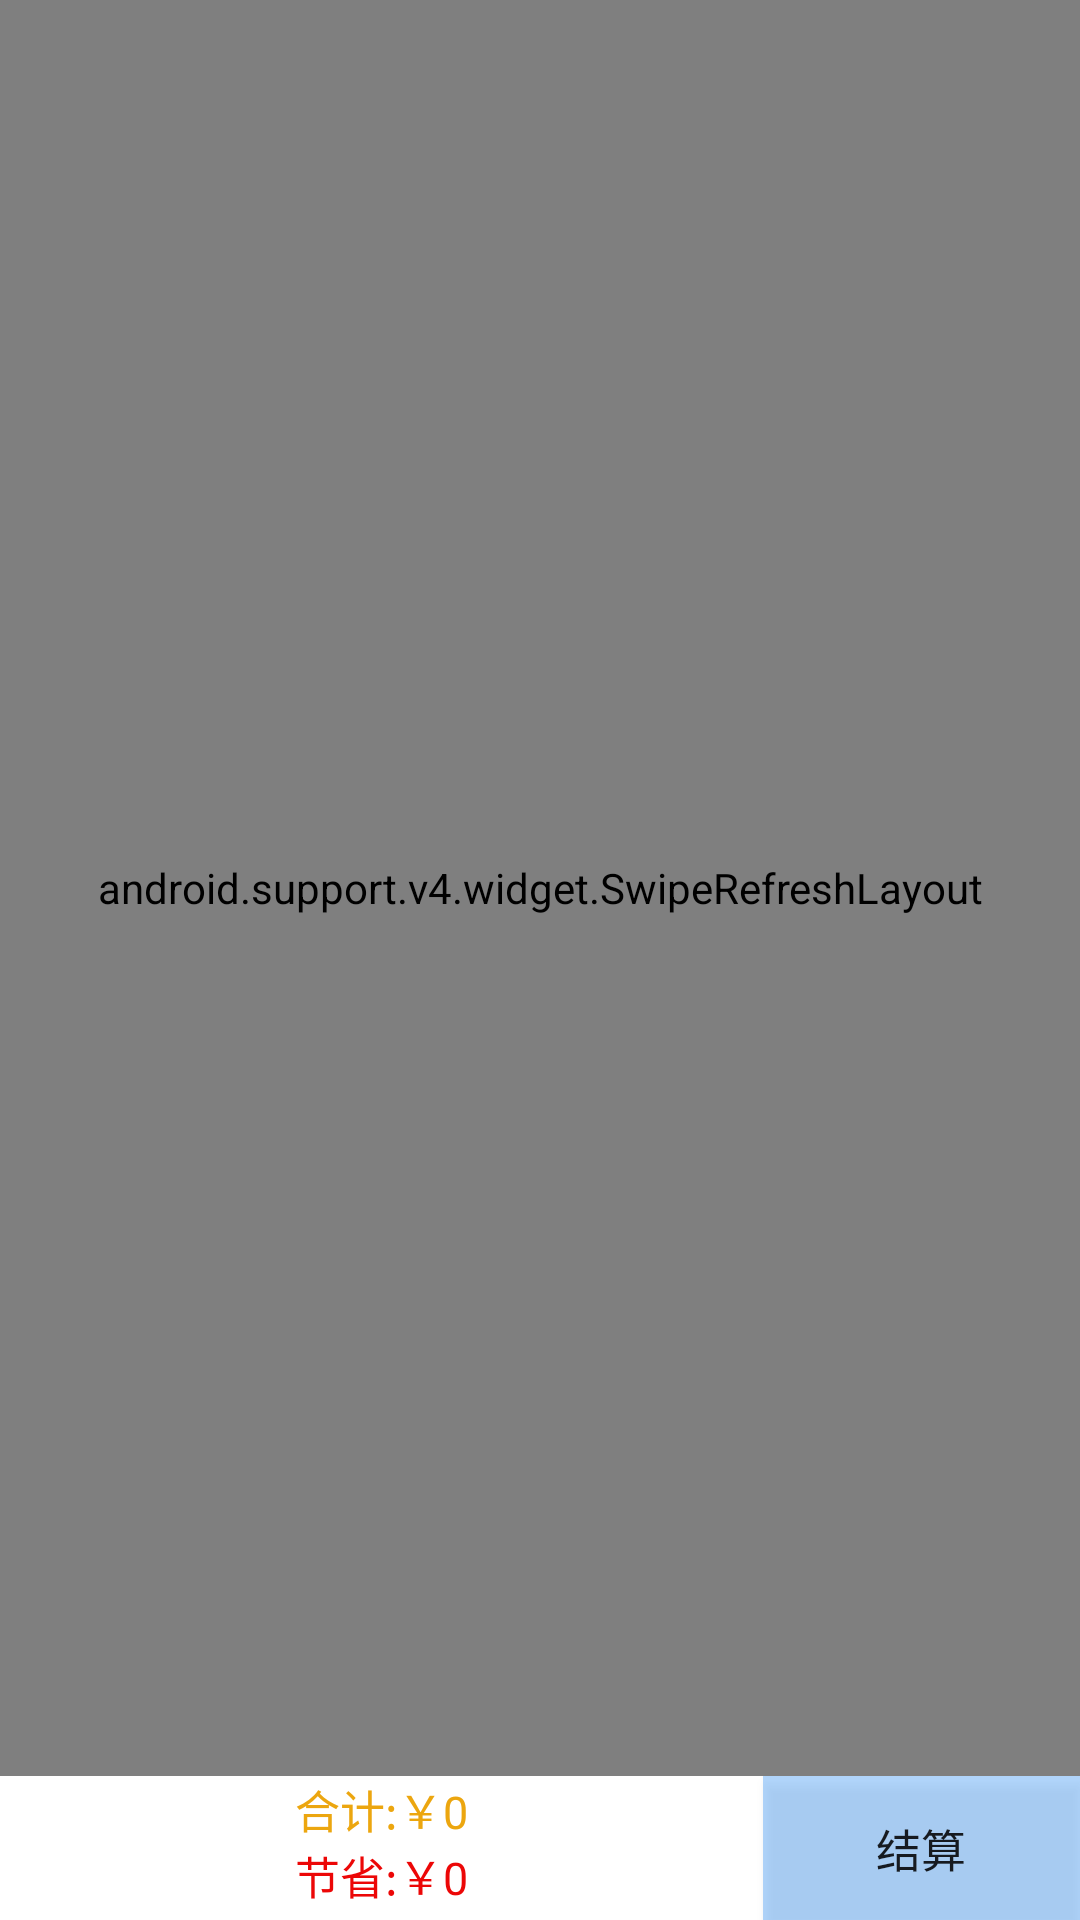

This screen was rendered from an Android layout file. Write that file and the resources it references.
<!-- AndroidManifest.xml: application theme AppTheme -->
<!-- res/layout/fragment_cart.xml -->
<RelativeLayout xmlns:android="http://schemas.android.com/apk/res/android"
    xmlns:tools="http://schemas.android.com/tools"
    android:layout_width="match_parent"
    android:layout_height="wrap_content"
    android:orientation="vertical"
    tools:context="view.fragment.Fragment_cart">

    <LinearLayout
        android:id="@+id/layout_cart"
        android:layout_width="match_parent"
        android:layout_height="wrap_content"
        android:layout_alignParentBottom="true"
        android:layout_alignParentLeft="true"
        android:layout_alignParentStart="true"
        android:background="@color/good_detail_bg_white"
        android:orientation="horizontal">

        <LinearLayout
            android:layout_width="match_parent"
            android:layout_height="wrap_content"
            android:layout_weight="0.25"
            android:gravity="center_horizontal"
            android:orientation="vertical">

            <TextView
                android:id="@+id/tv_sums"
                android:layout_width="wrap_content"
                android:layout_height="wrap_content"
                android:text="合计:￥0"
                android:textColor="#eca60f"
                android:textSize="15dp" />

            <TextView
                android:id="@+id/iv_save"
                android:layout_width="wrap_content"
                android:layout_height="wrap_content"
                android:text="节省:￥0"
                android:textColor="#ec0707"
                android:textSize="15dp" />
        </LinearLayout>

        <Button
            android:id="@+id/Buy"
            android:layout_width="match_parent"
            android:layout_height="wrap_content"
            android:layout_weight="0.6"
            android:background="#4f097bf5"
            android:text="结算"
            android:textSize="15sp" />
    </LinearLayout>


    <android.support.v4.widget.SwipeRefreshLayout xmlns:android="http://schemas.android.com/apk/res/android"
        android:id="@+id/srl"
        android:layout_width="match_parent"
        android:layout_height="match_parent"
        android:layout_above="@+id/layout_cart"
        android:background="@color/fragment_bg">

        <LinearLayout
            android:layout_width="match_parent"
            android:layout_height="wrap_content"
            android:orientation="vertical">

            
                
                
                
                
                
                
                

            <ScrollView
                android:id="@+id/scroll"
                android:layout_width="match_parent"
                android:layout_height="wrap_content">

                <LinearLayout
                    android:layout_width="match_parent"
                    android:layout_height="wrap_content"
                    android:orientation="vertical">


                    <TextView
                        android:id="@+id/tv_refresh"
                        android:layout_width="wrap_content"
                        android:layout_height="wrap_content"
                        android:layout_gravity="center_horizontal"
                        android:text="刷新中..."
                        android:visibility="gone" />

                    <TextView
                        android:id="@+id/tv_nothing"
                        android:layout_width="match_parent"
                        android:layout_height="wrap_content"
                        android:gravity="center_horizontal|center_vertical"
                        android:text="购物车空空如也"
                        android:textColor="@color/main_orange"
                        android:textSize="18sp"
                        android:visibility="gone" />

                    <android.support.v7.widget.RecyclerView

                        android:id="@+id/fag_rlv_newgoods"
                        android:layout_width="match_parent"
                        android:layout_height="wrap_content" />

                    <TextView
                        android:layout_width="match_parent"
                        android:layout_height="wrap_content"
                        android:gravity="center_horizontal"
                        android:text="@string/carthelp"
                        android:textColor="#a90862f4"
                        android:textSize="15sp" />

                    <android.support.v7.widget.RecyclerView
                        android:id="@+id/cartrlv"
                        android:layout_width="match_parent"
                        android:layout_height="wrap_content" />
                </LinearLayout>
            </ScrollView>

        </LinearLayout>

    </android.support.v4.widget.SwipeRefreshLayout>


</RelativeLayout>
<!-- resources referenced by this layout -->
<resources>
  <color name="fragment_bg">#EFEFEF</color>
  <color name="good_detail_bg_white">#FFFFFF</color>
  <color name="main_orange">#a70850ea</color>
  <string name="carthelp">→购物车帮你挑←</string>
  <style name="AppTheme" parent="Theme.AppCompat.Light.DarkActionBar">
          
          <item name="colorPrimary">@color/colorPrimary</item>
          <item name="colorPrimaryDark">@color/colorPrimaryDark</item>
          <item name="colorAccent">@color/colorAccent</item>
          <item name="android:windowBackground">@color/windows_color</item>
          <item name="windowActionBar">false</item>
          <item name="windowActionModeOverlay">true</item>
          <item name="windowNoTitle">true</item>
          <item name="android:windowIsTranslucent">true</item>
          <item name="android:windowAnimationStyle">@style/AnimFade2</item>
      </style>
  <color name="colorPrimary">@color/black2</color>
  <color name="colorPrimaryDark">@color/black2</color>
  <color name="colorAccent">@color/tab_def_selected_color</color>
  <color name="windows_color">#F5F5F5</color>
  <style name="AnimFade2" parent="@android:style/Animation.Activity">
          <item name="android:activityOpenEnterAnimation">@anim/slide_in_from_right</item>
          <item name="android:activityOpenExitAnimation">@anim/slide_out_to_left</item>
          <item name="android:activityCloseExitAnimation">@anim/slide_out_to_right</item>
          <item name="android:activityCloseEnterAnimation">@anim/slide_in_from_left</item>
      </style>
  <color name="black2">#232325</color>
  <color name="tab_def_selected_color">@color/tab_bg</color>
  <color name="tab_bg">#ff7800</color>
</resources>
